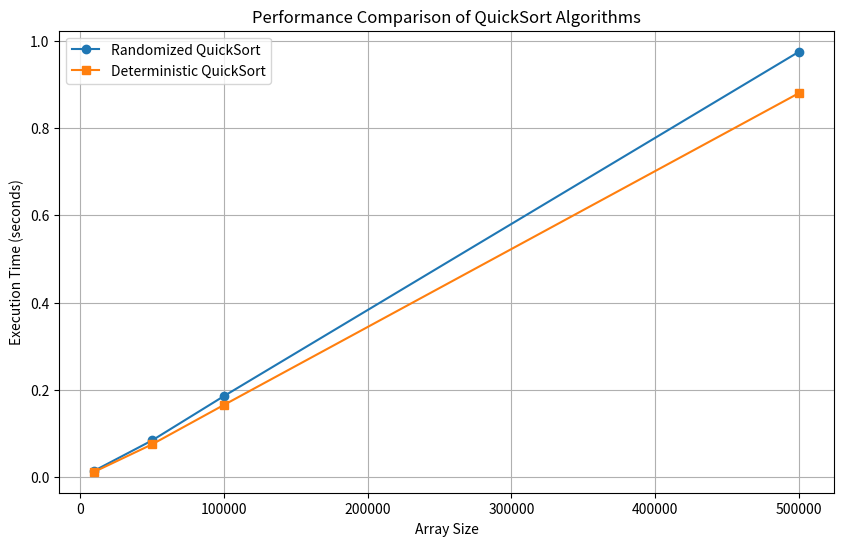

The matplotlib source for this figure:
import time
import random
import numpy as np
import matplotlib.pyplot as plt

# Implementing QuickSort Algorithms
def randomized_quick_sort(arr):
    """Randomized QuickSort using a randomly chosen pivot."""
    if len(arr) <= 1:
        return arr
    pivot = random.choice(arr)
    left = [x for x in arr if x < pivot]
    middle = [x for x in arr if x == pivot]
    right = [x for x in arr if x > pivot]
    return randomized_quick_sort(left) + middle + randomized_quick_sort(right)


def deterministic_quick_sort(arr):
    """Deterministic QuickSort using the last element as pivot."""
    if len(arr) <= 1:
        return arr
    pivot = arr[-1]
    left = [x for x in arr if x < pivot]
    middle = [x for x in arr if x == pivot]
    right = [x for x in arr if x > pivot]
    return deterministic_quick_sort(left) + middle + deterministic_quick_sort(right)


# Function to measure execution time
def measure_time(sort_function, arr):
    times = []
    for _ in range(5):  # Repeat sorting 5 times for accuracy
        arr_copy = arr.copy()
        start_time = time.time()
        sort_function(arr_copy)
        end_time = time.time()
        times.append(end_time - start_time)
    return np.mean(times)


# Generating test arrays
sizes = [10_000, 50_000, 100_000, 500_000]
results = []

for size in sizes:
    test_array = [random.randint(0, 1_000_000) for _ in range(size)]
    
    rand_time = measure_time(randomized_quick_sort, test_array)
    det_time = measure_time(deterministic_quick_sort, test_array)
    
    results.append([size, rand_time, det_time])

# Printing results in a formatted table
print(f"{'Array Size':<15}{'Randomized QuickSort':<25}{'Deterministic QuickSort':<25}")
print("=" * 65)
for row in results:
    print(f"{row[0]:<15}{row[1]:<25.6f}{row[2]:<25.6f}")

# Plotting results
plt.figure(figsize=(10, 6))
plt.plot([r[0] for r in results], [r[1] for r in results], marker='o', linestyle='-', label="Randomized QuickSort")
plt.plot([r[0] for r in results], [r[2] for r in results], marker='s', linestyle='-', label="Deterministic QuickSort")
plt.xlabel("Array Size")
plt.ylabel("Execution Time (seconds)")
plt.title("Performance Comparison of QuickSort Algorithms")
plt.legend()
plt.grid()
plt.show()
